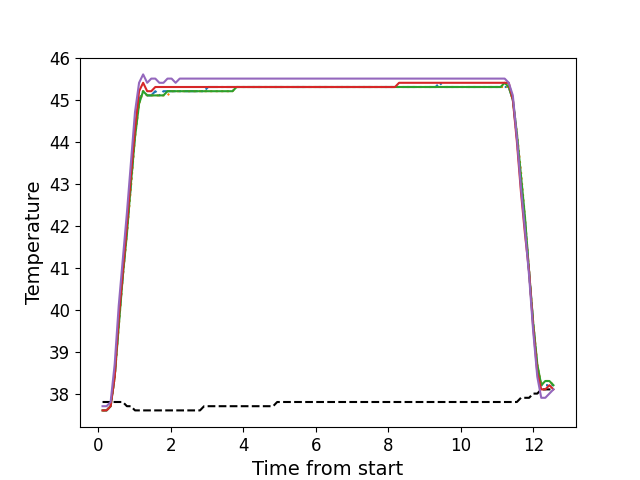

The file beside this chart, header and first rows:
, times, neutral, z1, z2, z3, z4, z5
0, 0.118, 37.8, 37.6, 37.6, 37.6, 37.6, 37.7
1, 0.229, 37.8, 37.6, 37.6, 37.6, 37.6, 37.7
2, 0.341, 37.8, 37.7, 37.7, 37.7, 37.7, 37.8
3, 0.453, 37.8, 38.4, 38.4, 38.4, 38.4, 38.7
4, 0.565, 37.8, 39.7, 39.6, 39.6, 39.8, 40.1
5, 0.677, 37.8, 40.8, 40.8, 40.8, 40.9, 41.2
6, 0.79, 37.7, 41.9, 41.8, 41.8, 42.0, 42.3
7, 0.901, 37.7, 43.0, 42.9, 43.0, 43.2, 43.5
8, 1.013, 37.6, 44.2, 44.1, 44.1, 44.3, 44.7
9, 1.126, 37.6, 45.0, 44.9, 44.9, 45.2, 45.4
10, 1.238, 37.6, 45.2, 45.2, 45.2, 45.4, 45.6
11, 1.35, 37.6, 45.1, 45.1, 45.1, 45.2, 45.4
12, 1.462, 37.6, 45.1, 45.1, 45.1, 45.2, 45.5
13, 1.574, 37.6, 45.2, 45.1, 45.1, 45.3, 45.5
14, 1.686, 37.6, 45.1, 45.1, 45.1, 45.3, 45.4
15, 1.799, 37.6, 45.2, 45.1, 45.1, 45.3, 45.4
16, 1.91, 37.6, 45.2, 45.1, 45.2, 45.3, 45.5
17, 2.023, 37.6, 45.2, 45.2, 45.2, 45.3, 45.5
18, 2.134, 37.6, 45.2, 45.2, 45.2, 45.3, 45.4
19, 2.247, 37.6, 45.2, 45.2, 45.2, 45.3, 45.5
20, 2.358, 37.6, 45.2, 45.2, 45.2, 45.3, 45.5
21, 2.47, 37.6, 45.2, 45.2, 45.2, 45.3, 45.5
22, 2.582, 37.6, 45.2, 45.2, 45.2, 45.3, 45.5
23, 2.694, 37.6, 45.2, 45.2, 45.2, 45.3, 45.5
24, 2.807, 37.6, 45.2, 45.2, 45.2, 45.3, 45.5
25, 2.919, 37.7, 45.2, 45.2, 45.2, 45.3, 45.5
26, 3.031, 37.7, 45.3, 45.2, 45.2, 45.3, 45.5
27, 3.143, 37.7, 45.3, 45.2, 45.2, 45.3, 45.5
28, 3.255, 37.7, 45.3, 45.2, 45.2, 45.3, 45.5
29, 3.367, 37.7, 45.3, 45.2, 45.2, 45.3, 45.5
30, 3.479, 37.7, 45.3, 45.2, 45.2, 45.3, 45.5
31, 3.591, 37.7, 45.3, 45.2, 45.2, 45.3, 45.5
32, 3.703, 37.7, 45.3, 45.2, 45.2, 45.3, 45.5
33, 3.815, 37.7, 45.3, 45.3, 45.3, 45.3, 45.5
34, 3.926, 37.7, 45.3, 45.3, 45.3, 45.3, 45.5
35, 4.039, 37.7, 45.3, 45.3, 45.3, 45.3, 45.5
36, 4.151, 37.7, 45.3, 45.3, 45.3, 45.3, 45.5
37, 4.263, 37.7, 45.3, 45.3, 45.3, 45.3, 45.5
38, 4.375, 37.7, 45.3, 45.3, 45.3, 45.3, 45.5
39, 4.487, 37.7, 45.3, 45.3, 45.3, 45.3, 45.5
40, 4.599, 37.7, 45.3, 45.3, 45.3, 45.3, 45.5
41, 4.712, 37.7, 45.3, 45.3, 45.3, 45.3, 45.5
42, 4.824, 37.7, 45.3, 45.3, 45.3, 45.3, 45.5
43, 4.935, 37.8, 45.3, 45.3, 45.3, 45.3, 45.5
44, 5.048, 37.8, 45.3, 45.3, 45.3, 45.3, 45.5
45, 5.159, 37.8, 45.3, 45.3, 45.3, 45.3, 45.5
46, 5.271, 37.8, 45.3, 45.3, 45.3, 45.3, 45.5
47, 5.383, 37.8, 45.3, 45.3, 45.3, 45.3, 45.5
48, 5.496, 37.8, 45.3, 45.3, 45.3, 45.3, 45.5
49, 5.607, 37.8, 45.3, 45.3, 45.3, 45.3, 45.5
50, 5.72, 37.8, 45.3, 45.3, 45.3, 45.3, 45.5
51, 5.832, 37.8, 45.3, 45.3, 45.3, 45.3, 45.5
52, 5.944, 37.8, 45.3, 45.3, 45.3, 45.3, 45.5
53, 6.056, 37.8, 45.3, 45.3, 45.3, 45.3, 45.5
54, 6.168, 37.8, 45.3, 45.3, 45.3, 45.3, 45.5
55, 6.28, 37.8, 45.3, 45.3, 45.3, 45.3, 45.5
56, 6.393, 37.8, 45.3, 45.3, 45.3, 45.3, 45.5
57, 6.504, 37.8, 45.3, 45.3, 45.3, 45.3, 45.5
58, 6.617, 37.8, 45.3, 45.3, 45.3, 45.3, 45.5
59, 6.728, 37.8, 45.3, 45.3, 45.3, 45.3, 45.5
... 52 more rows
